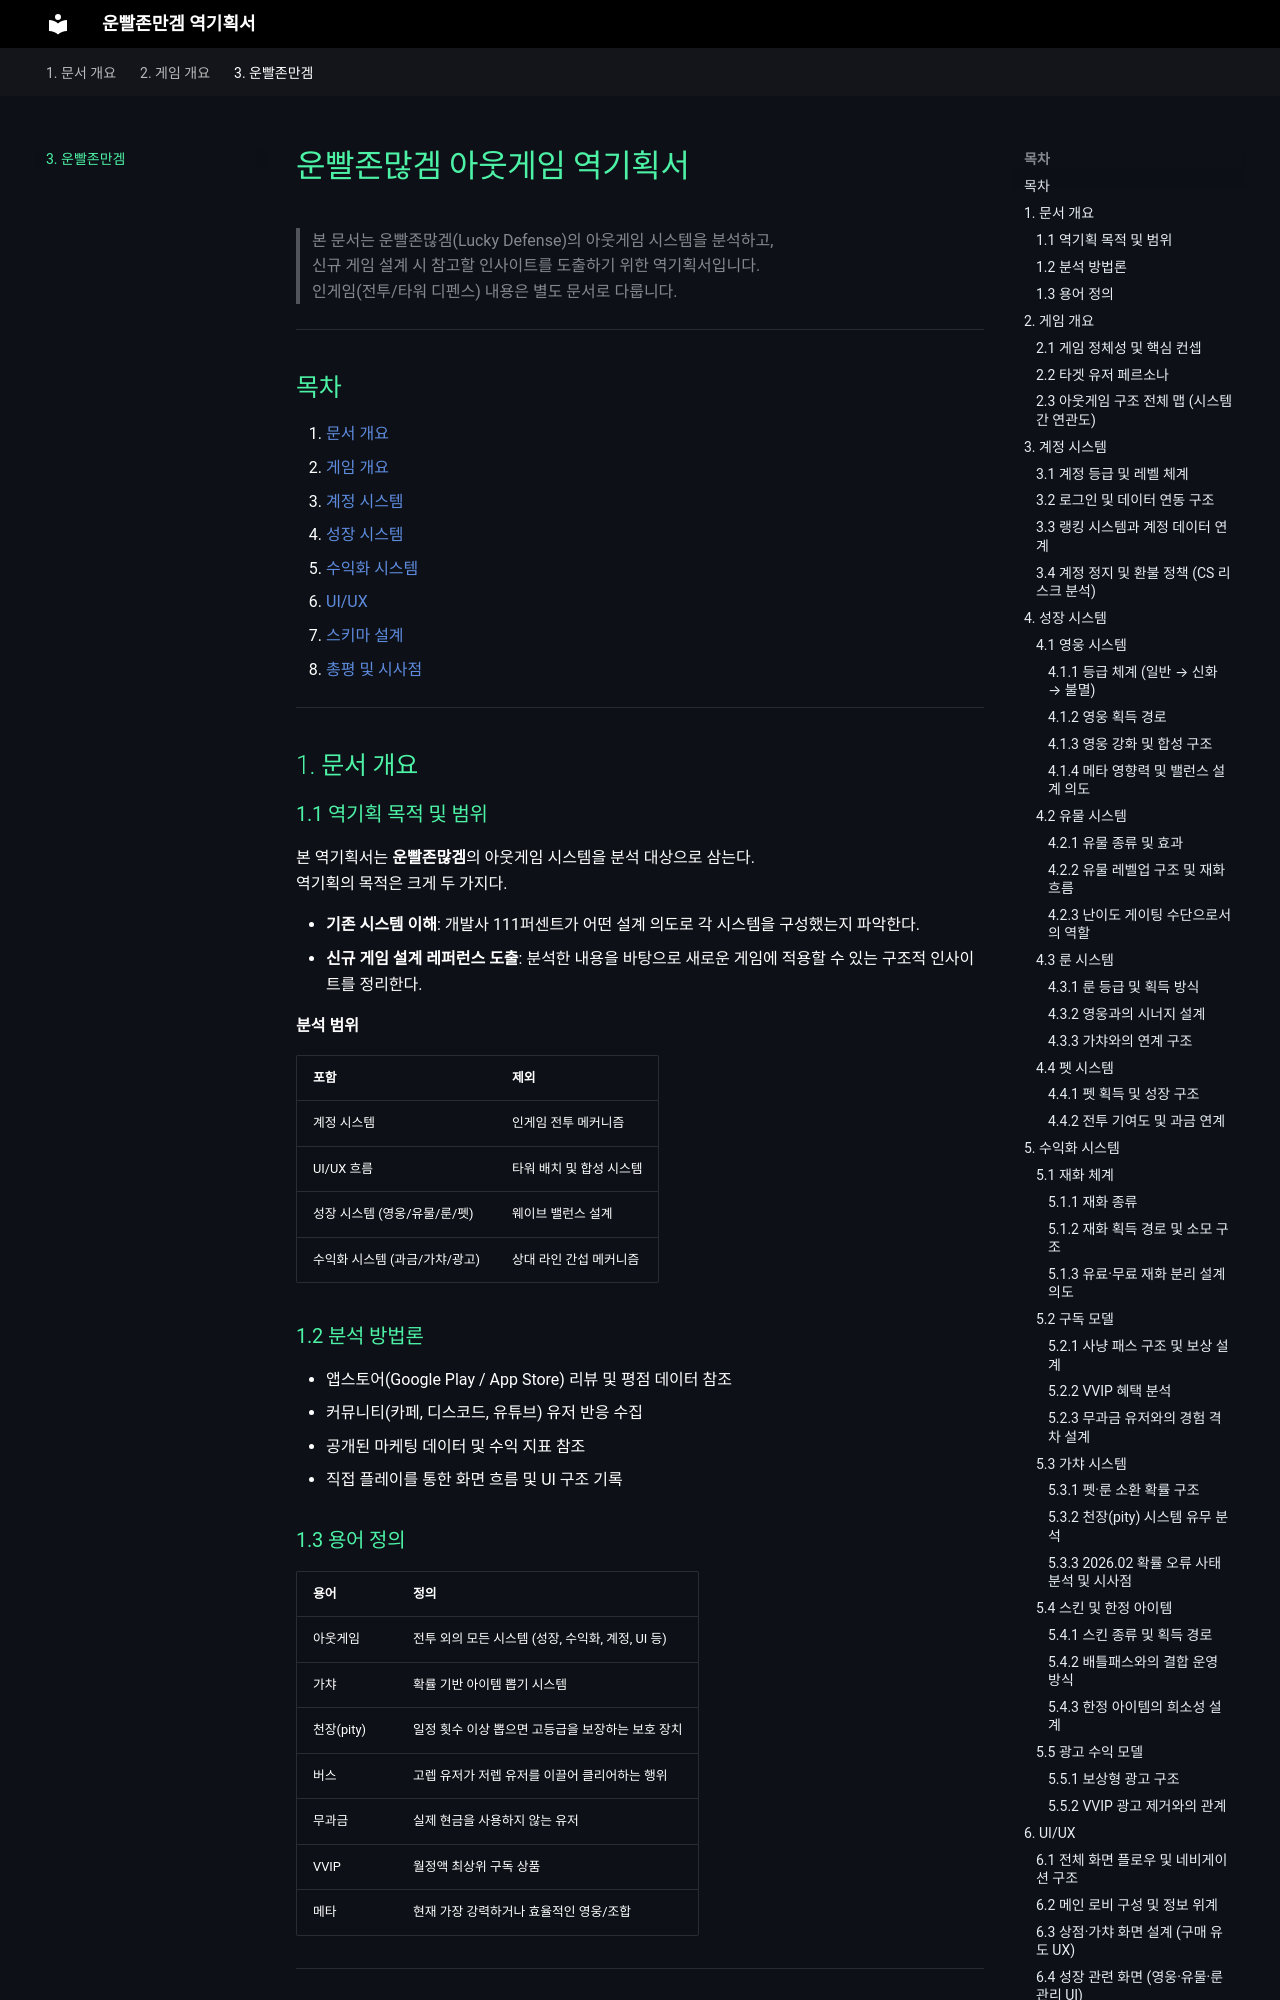

repository: suan2z/testgit · page: lucky_defense_reverse_design/index.html · generator: mkdocs

# 운빨존많겜 아웃게임 역기획서

> 본 문서는 운빨존많겜(Lucky Defense)의 아웃게임 시스템을 분석하고,  
> 신규 게임 설계 시 참고할 인사이트를 도출하기 위한 역기획서입니다.  
> 인게임(전투/타워 디펜스) 내용은 별도 문서로 다룹니다.

---

## 목차

1. [문서 개요](#1-문서-개요)
2. [게임 개요](#2-게임-개요)
3. [계정 시스템](#3-계정-시스템)
4. [성장 시스템](#4-성장-시스템)
5. [수익화 시스템](#5-수익화-시스템)
6. [UI/UX](#6-uiux)
7. [스키마 설계](#7-스키마-설계)
8. [총평 및 시사점](#8-총평-및-시사점)

---

## 1. 문서 개요

### 1.1 역기획 목적 및 범위

본 역기획서는 **운빨존많겜**의 아웃게임 시스템을 분석 대상으로 삼는다.  
역기획의 목적은 크게 두 가지다.

- **기존 시스템 이해**: 개발사 111퍼센트가 어떤 설계 의도로 각 시스템을 구성했는지 파악한다.
- **신규 게임 설계 레퍼런스 도출**: 분석한 내용을 바탕으로 새로운 게임에 적용할 수 있는 구조적 인사이트를 정리한다.

**분석 범위**

| 포함 | 제외 |
|------|------|
| 계정 시스템 | 인게임 전투 메커니즘 |
| UI/UX 흐름 | 타워 배치 및 합성 시스템 |
| 성장 시스템 (영웅/유물/룬/펫) | 웨이브 밸런스 설계 |
| 수익화 시스템 (과금/가챠/광고) | 상대 라인 간섭 메커니즘 |

### 1.2 분석 방법론

- 앱스토어(Google Play / App Store) 리뷰 및 평점 데이터 참조
- 커뮤니티(카페, 디스코드, 유튜브) 유저 반응 수집
- 공개된 마케팅 데이터 및 수익 지표 참조
- 직접 플레이를 통한 화면 흐름 및 UI 구조 기록

### 1.3 용어 정의

| 용어 | 정의 |
|------|------|
| 아웃게임 | 전투 외의 모든 시스템 (성장, 수익화, 계정, UI 등) |
| 가챠 | 확률 기반 아이템 뽑기 시스템 |
| 천장(pity) | 일정 횟수 이상 뽑으면 고등급을 보장하는 보호 장치 |
| 버스 | 고렙 유저가 저렙 유저를 이끌어 클리어하는 행위 |
| 무과금 | 실제 현금을 사용하지 않는 유저 |
| VVIP | 월정액 최상위 구독 상품 |
| 메타 | 현재 가장 강력하거나 효율적인 영웅/조합 |

---

## 2. 게임 개요

### 2.1 게임 정체성 및 핵심 컨셉

**운빨존많겜**은 개발사 **111퍼센트**(랜덤 다이스 제작사)가 2024년 출시한 2인 협동 랜덤 타워 디펜스 게임이다.

게임의 핵심 정체성은 **"운과 전략의 하이브리드"** 다.

- 영웅 소환, 합성 결과, 모집 과정이 모두 무작위(랜덤)로 결정된다.
- 동시에 협동, 딜 구성, 자원 분배 등 전략적 판단이 승패에 영향을 미친다.
- 이 두 요소의 결합이 코어 게이머와 하이퍼캐주얼 게이머 모두에게 어필하는 핵심 강점이다.

**주요 지표**

| 항목 | 수치 |
|------|------|
| 누적 다운로드 | 300만+ |
| 누적 매출 | 약 $2,000만 |
| 한국 다운로드 비중 | 70.7% |
| 한국 매출 비중 | 79.4% |
| Google Play 평점 | 4.3 |
| App Store 평점 | 4.4 |

### 2.2 타겟 유저 페르소나

운빨존많겜은 단일 페르소나가 아닌 **두 개의 상반된 유저층**을 동시에 흡수하는 데 성공했다.

**페르소나 A — 코어 게이머**
- 일반 대비 +569% 비율로 유입
- 메타 분석, 최적 조합 탐구, 고난이도 콘텐츠(지옥/신 모드) 클리어를 목표로 함
- 커뮤니티 활동 활발, 영웅 티어표 및 공략 콘텐츠 소비

**페르소나 B — 하이퍼캐주얼 게이머**
- 일반 대비 +206% 비율로 유입
- 간단한 조작, 짧은 세션, 귀여운 캐릭터에 반응
- 무과금 또는 소액 과금 성향
